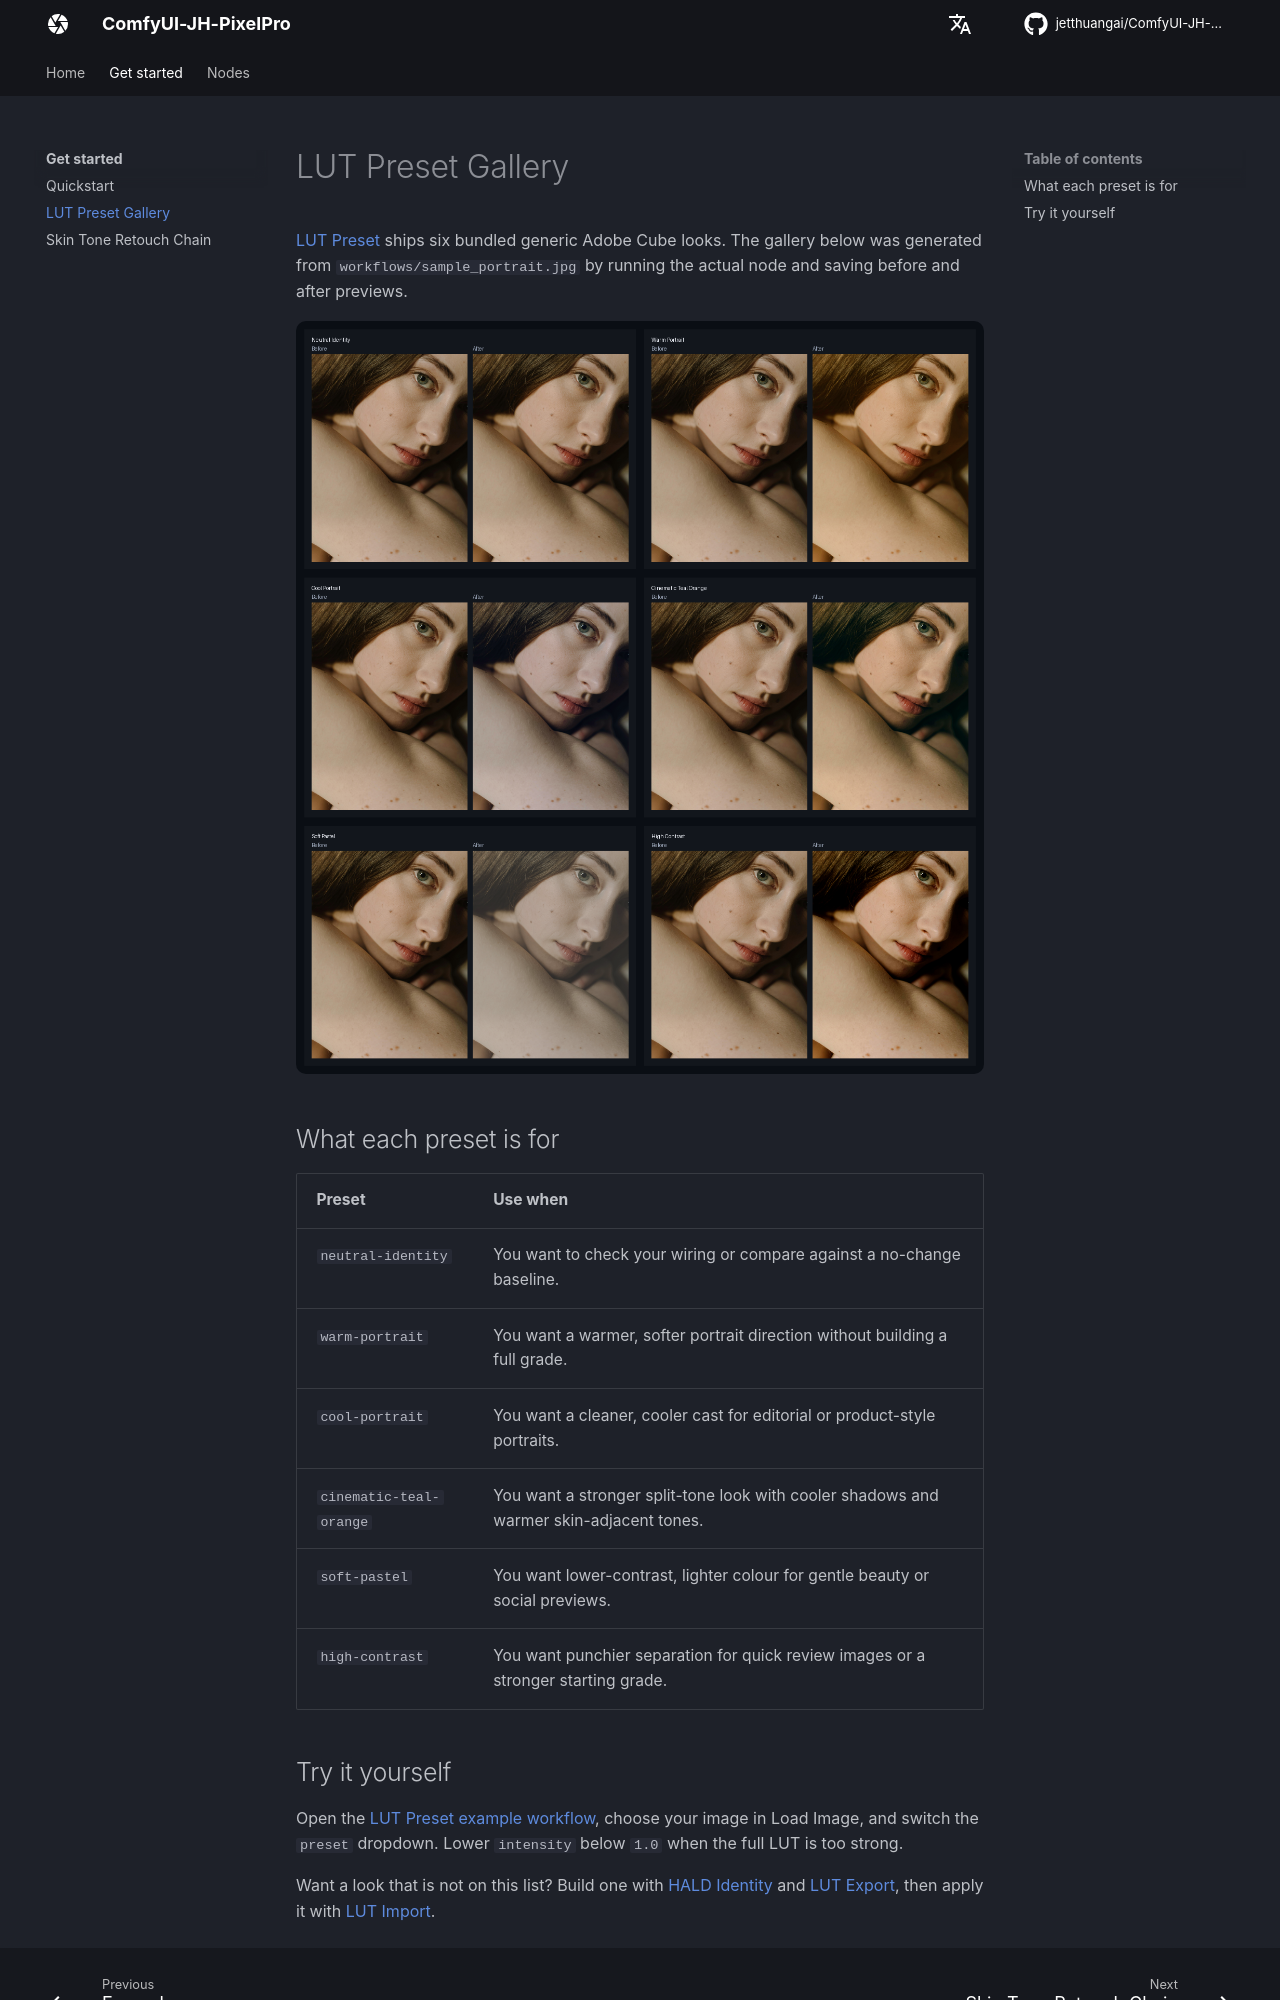

repository: jetthuangai/ComfyUI-JH-PixelPro · page: examples/lut-preset-gallery/index.html · generator: mkdocs

# LUT Preset Gallery

[LUT Preset](../nodes/lut-preset.md) ships six bundled generic Adobe Cube looks. The gallery below was generated from `workflows/sample_portrait.jpg` by running the actual node and saving before and after previews.

![LUT Preset before and after gallery](../assets/examples/lut-preset/lut-preset-gallery-grid.png)

## What each preset is for

| Preset | Use when |
|---|---|
| `neutral-identity` | You want to check your wiring or compare against a no-change baseline. |
| `warm-portrait` | You want a warmer, softer portrait direction without building a full grade. |
| `cool-portrait` | You want a cleaner, cooler cast for editorial or product-style portraits. |
| `cinematic-teal-orange` | You want a stronger split-tone look with cooler shadows and warmer skin-adjacent tones. |
| `soft-pastel` | You want lower-contrast, lighter colour for gentle beauty or social previews. |
| `high-contrast` | You want punchier separation for quick review images or a stronger starting grade. |
